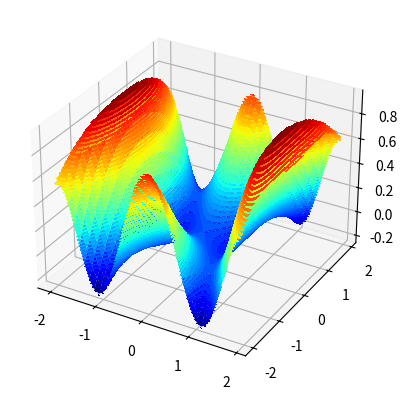

Generate this figure with matplotlib:
#%%
# 3d plot of the test function
import numpy as np
import math
from numpy import arange
from numpy import meshgrid
from matplotlib import pyplot
from numpy import random
from numpy import asarray
from numpy import arange, meshgrid, sin, cos, exp, sqrt

#%%
#fonction objectif
def objective(x, y):
    return -sin(x**2/2 - y**2.0/4 ) * cos(2*x )

#%%
#3D-plot
# define range for input
r_min, r_max = -2.0, 2.0
# sample input range uniformly at 0.1 increments
xaxis = arange(r_min, r_max, 0.1)
yaxis = arange(r_min, r_max, 0.1)
# create a mesh from the axis
x, y = meshgrid(xaxis, yaxis)
# compute targets
results = objective(x, y)
# create a surface plot with the jet color scheme
figure = pyplot.figure()
axis = figure.add_subplot(111, projection='3d')
axis.plot_surface(x, y, results, cmap='jet')
# show the plot
pyplot.show()

#%%
#ligne de niveau
## define range for input
#bounds = np.asarray([[-2.0, 2.0], [-2.0, 2.0]])
## sample input range uniformly at 0.1 increments
#xaxis = arange(bounds[0,0], bounds[0,1], 0.1)
#yaxis = arange(bounds[1,0], bounds[1,1], 0.1)
## create a mesh from the axis
#x, y = meshgrid(xaxis, yaxis)
## compute targets
#results = objective(x, y)
## create a filled contour plot with 50 levels and jet color scheme
#pyplot.contourf(x, y, results, levels=50, cmap='jet')
## show the plot
#pyplot.show()


# %%
def derivative(x, y):
    a1 = x**2/2 - y**2/4
    a2 = 2*x 
    b1 = cos(a1) * cos(a2)
    b2 = sin(a1) * sin(a2)
    return asarray([-x*b1 + 2*b2, -y/2*b1])

# gradient descent algorithm with adam
def adam(objective, derivative, bounds, n_iter, alpha, beta1, beta2, eps=1e-8):
    solutions = []
    # generate an initial point
    x = np.array([-1.5,1])
    score = objective(x[0], x[1])
    # initialize first and second moments
    m = [0.0 for _ in range(bounds.shape[0])]
    v = [0.0 for _ in range(bounds.shape[0])]
    #run iterations of gradient descent
    for t in range(n_iter):
    # calculate gradient g(t)
       g = derivative(x[0], x[1])
       # build a solution one variable at a time
       for i in range(x.shape[0]):
           # m(t) = beta1 * m(t-1) + (1 - beta1) * g(t)
           m[i] = beta1 * m[i] + (1.0 - beta1) * g[i]
           # v(t) = beta2 * v(t-1) + (1 - beta2) * g(t)^2
           v[i] = beta2 * v[i] + (1.0 - beta2) * g[i]**2
           # mhat(t) = m(t) / (1 - beta1(t))
           mhat = m[i] / (1.0 - beta1**(t+1))
           # vhat(t) = v(t) / (1 - beta2(t))
           vhat = v[i] / (1.0 - beta2**(t+1))
           # x(t) = x(t-1) - alpha * mhat(t) / (sqrt(vhat(t)) + eps)
           x[i] = x[i] - alpha * mhat / (sqrt(vhat) + eps)
       # evaluate candidate point
       score = objective(x[0], x[1])
       # keep track of solutions
       solutions.append(x.copy())
       # report progress
       print('>%d f(%s) = %.5f' % (t, x, score))
    return solutions

#%%
# seed the pseudo random number generator
np.random.seed(1)
# define range for input
bounds = asarray([[-2.0, 2.0], [-2.0, 2.0]])
# define the total iterations
n_iter = 100
# steps size
alpha = 0.02
# factor for average gradient
beta1 = 0.8
# factor for average squared gradient
beta2 = 0.999
# perform the gradient descent search with adam
solutions = adam(objective, derivative, bounds, n_iter, alpha, beta1, beta2)
# sample input range uniformly at 0.1 increments
xaxis = arange(bounds[0,0], bounds[0,1], 0.1)
yaxis = arange(bounds[1,0], bounds[1,1], 0.1)
# create a mesh from the axis
x, y = meshgrid(xaxis, yaxis)
# compute targets
results = objective(x, y)
# create a filled contour plot with 50 levels and jet color scheme
pyplot.contourf(x, y, results, levels=50, cmap='jet')
# plot the sample as black circles
solutions = np.asarray(solutions)
pyplot.plot(solutions[:, 0], solutions[:, 1], '.-', color='w')
## show the plot
#pyplot.show()


# %%
